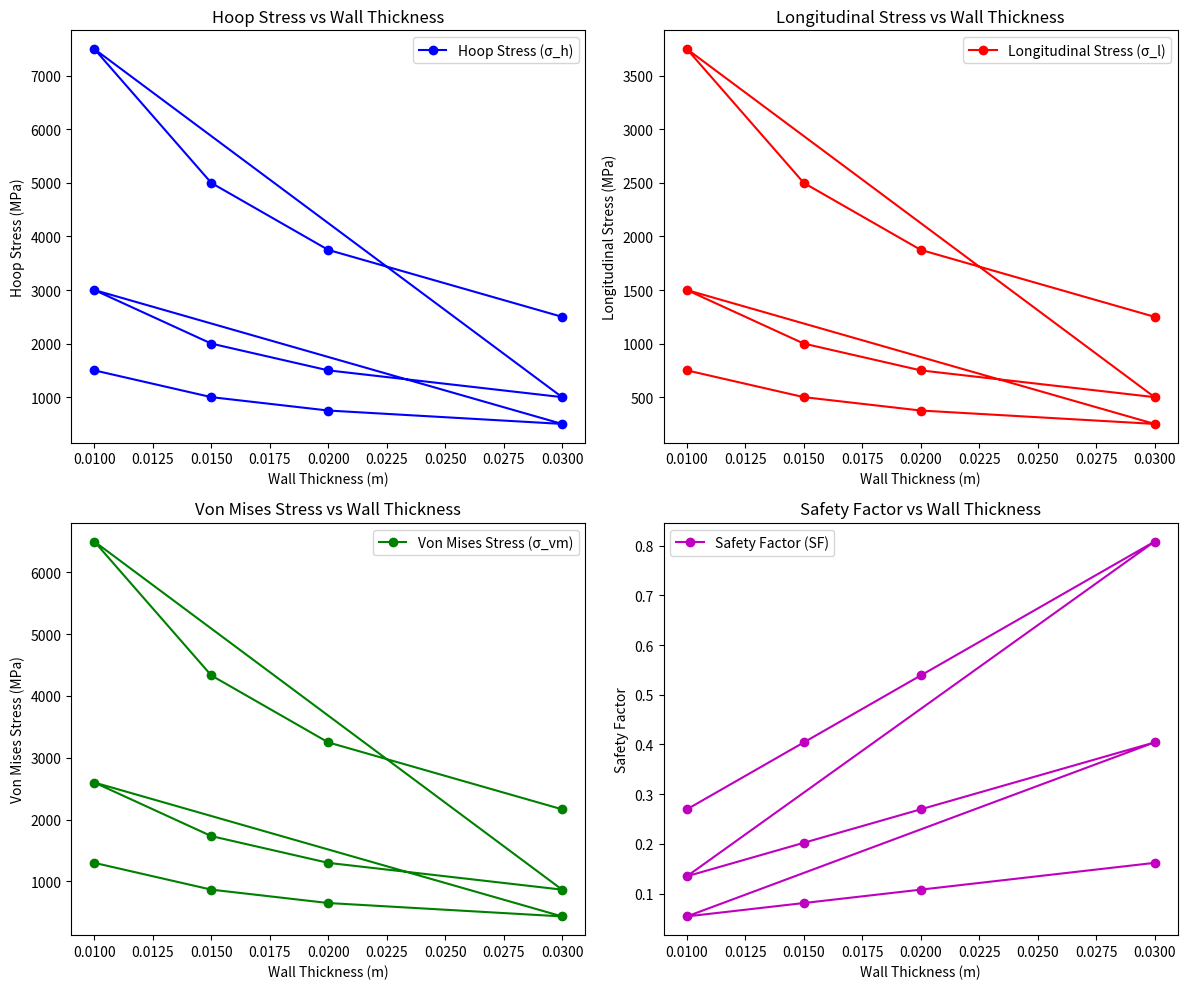

Source code (Python):
import numpy as np
import matplotlib.pyplot as plt

# Constants (  aerospace parameters)
sigma_y = 350  # Yield strength of material in MPa (2024-T3 Aluminum)
r = 1.5        # Radius of the vessel in meters
t_values = [0.01, 0.015, 0.02, 0.03]  # Wall thickness in meters
P_values = [10, 20, 50]  # Internal pressure in MPa

# Calculate hoop and longitudinal stress for each combination of pressure and thickness
def calculate_stresses(P, t):
    # Hoop stress (σ_h)
    sigma_h = P * r / t
    
    # Longitudinal stress (σ_l)
    sigma_l = P * r / (2 * t)
    
    # Von Mises stress (σ_vm)
    sigma_vm = np.sqrt(sigma_h**2 - sigma_h * sigma_l + sigma_l**2)
    
    # Safety factor (SF)
    safety_factor = sigma_y / sigma_vm
    
    return sigma_h, sigma_l, sigma_vm, safety_factor

# Store results for plotting
results = []

# Loop over pressure and thickness values
for P in P_values:
    for t in t_values:
        sigma_h, sigma_l, sigma_vm, safety_factor = calculate_stresses(P, t)
        results.append((P, t, sigma_h, sigma_l, sigma_vm, safety_factor))

# Plot the results for hoop stress, longitudinal stress, Von Mises stress, and safety factor

# Convert results to numpy array for easier plotting
results_array = np.array(results)

# Create subplots for visualization
fig, axs = plt.subplots(2, 2, figsize=(12, 10))

# Plot Hoop Stress
axs[0, 0].plot(results_array[:, 1], results_array[:, 2], 'bo-', label="Hoop Stress (σ_h)")
axs[0, 0].set_xlabel("Wall Thickness (m)")
axs[0, 0].set_ylabel("Hoop Stress (MPa)")
axs[0, 0].set_title("Hoop Stress vs Wall Thickness")
axs[0, 0].legend()

# Plot Longitudinal Stress
axs[0, 1].plot(results_array[:, 1], results_array[:, 3], 'ro-', label="Longitudinal Stress (σ_l)")
axs[0, 1].set_xlabel("Wall Thickness (m)")
axs[0, 1].set_ylabel("Longitudinal Stress (MPa)")
axs[0, 1].set_title("Longitudinal Stress vs Wall Thickness")
axs[0, 1].legend()

# Plot Von Mises Stress
axs[1, 0].plot(results_array[:, 1], results_array[:, 4], 'go-', label="Von Mises Stress (σ_vm)")
axs[1, 0].set_xlabel("Wall Thickness (m)")
axs[1, 0].set_ylabel("Von Mises Stress (MPa)")
axs[1, 0].set_title("Von Mises Stress vs Wall Thickness")
axs[1, 0].legend()

# Plot Safety Factor
axs[1, 1].plot(results_array[:, 1], results_array[:, 5], 'mo-', label="Safety Factor (SF)")
axs[1, 1].set_xlabel("Wall Thickness (m)")
axs[1, 1].set_ylabel("Safety Factor")
axs[1, 1].set_title("Safety Factor vs Wall Thickness")
axs[1, 1].legend()

# Adjust layout and show the plots
plt.tight_layout()
plt.savefig("stress_analysis_graph.png", dpi=300, bbox_inches='tight')
plt.show()
